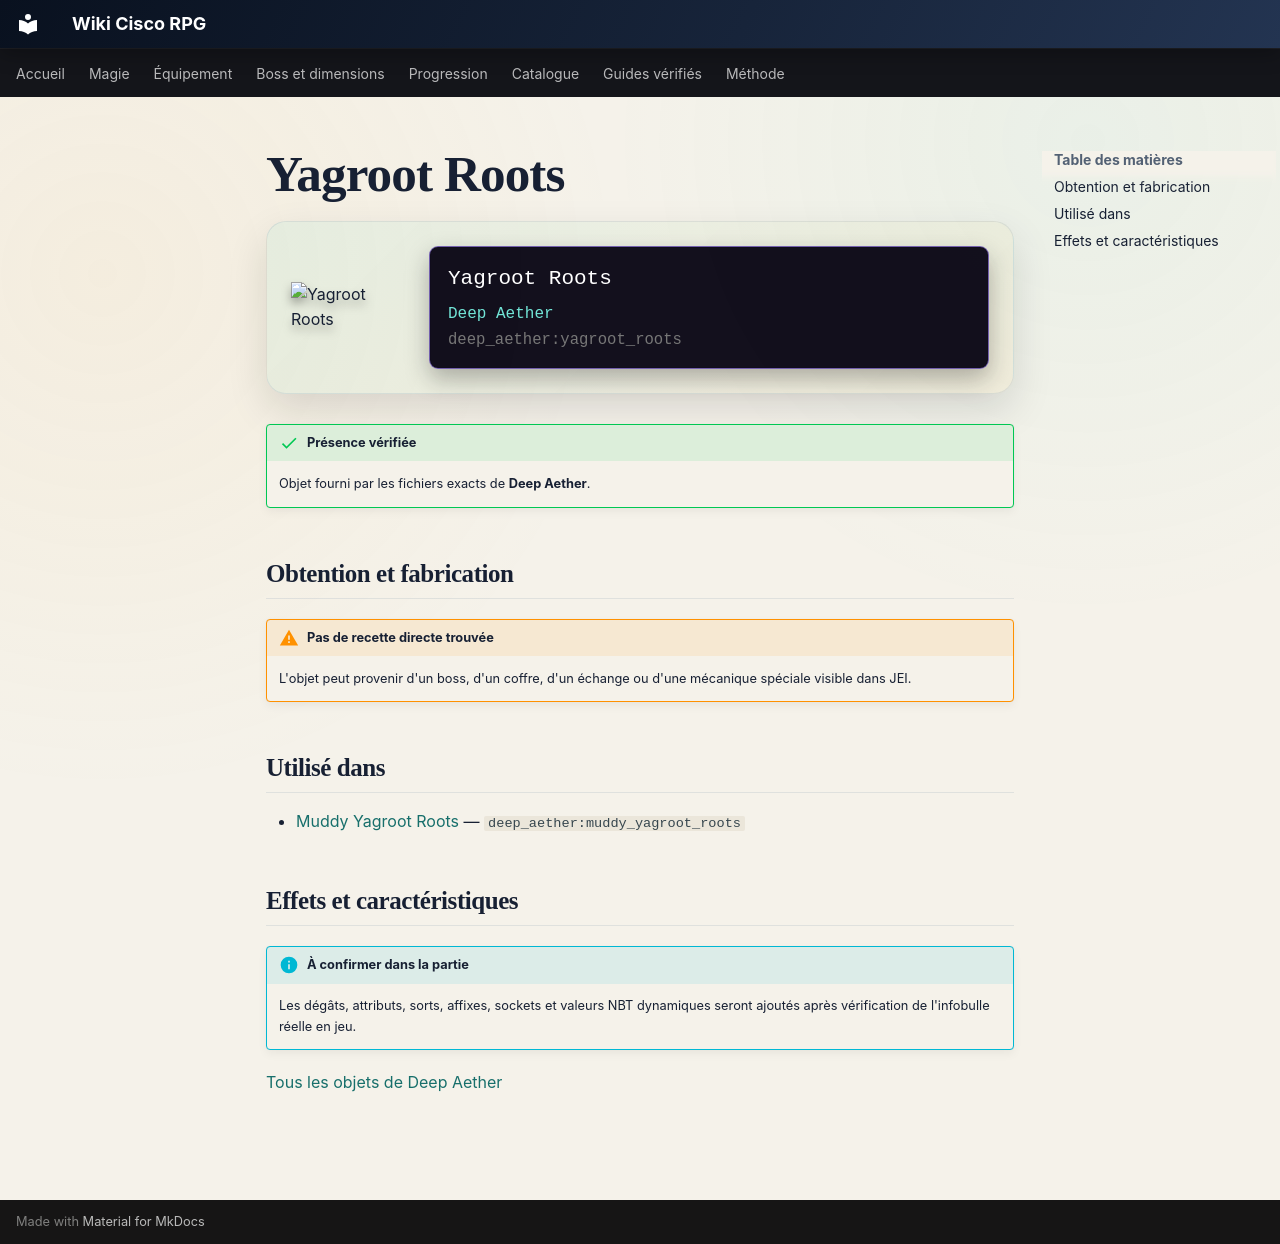

repository: Kloups-Dev/wiki-cisco-rpg · page: catalogue/objets/deep_aether/yagroot_roots/index.html · generator: mkdocs

# Yagroot Roots

<div class="mc-item-showcase">
<img class="mc-item-icon" src="../../../../assets/generated/items/deep_aether/yagroot_roots.png" alt="Yagroot Roots">
<div class="mc-tooltip-card">
<div class="mc-tooltip-card__name">Yagroot Roots</div>
<div class="mc-tooltip-card__mod">Deep Aether</div>
<div class="mc-tooltip-card__id">deep_aether:yagroot_roots</div>
</div>
</div>

!!! success "Présence vérifiée"
    Objet fourni par les fichiers exacts de **Deep Aether**.

## Obtention et fabrication

!!! warning "Pas de recette directe trouvée"
    L'objet peut provenir d'un boss, d'un coffre, d'un échange ou d'une mécanique spéciale visible dans JEI.

## Utilisé dans

- [Muddy Yagroot Roots](../../../catalogue/objets/deep_aether/muddy_yagroot_roots.md) — <code>deep_aether:muddy_yagroot_roots</code>

## Effets et caractéristiques

!!! info "À confirmer dans la partie"
    Les dégâts, attributs, sorts, affixes, sockets et valeurs NBT dynamiques seront ajoutés après vérification de l'infobulle réelle en jeu.

[Tous les objets de Deep Aether](../../../contenu/deep-aether.md)
